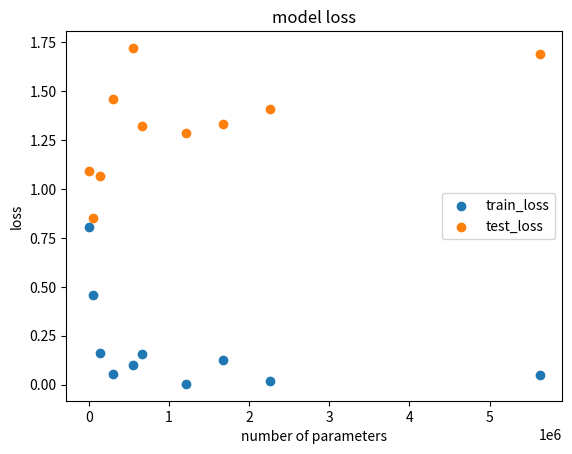
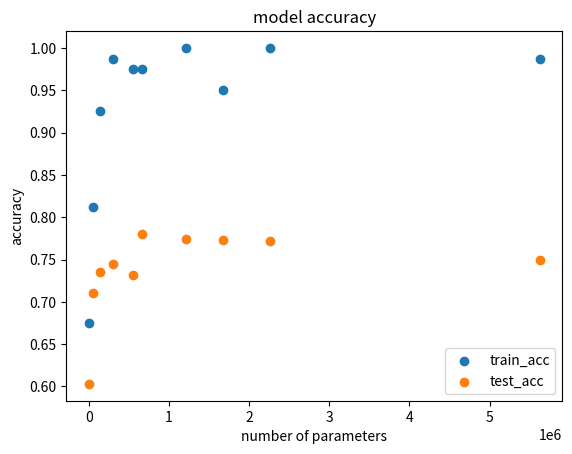

Reproduce these figures in Python, in order.
# import numpy as np
import matplotlib.pyplot as plt
paras = [2172, 51666, 138330, 303018, 550570, 668602, 1208138,1671114, 2262922, 5626378]

loss = [0.805379, 0.456469, 0.159477, 0.052376, 0.100771, 0.156388, 0.003622, 0.128376, 0.016067, 0.049119]
acc = [0.675000, 0.812500, 0.925000, 0.987500, 0.975000, 0.975000, 1.000000, 0.950000, 1.000000, 0.987500]

test_loss = [1.093192, 0.852735, 1.066756, 1.457985, 1.721015, 1.320283, 1.287716, 1.334546, 1.409798, 1.690462]
test_acc = [0.603000, 0.711000, 0.735000, 0.745000, 0.732000, 0.780000, 0.774000, 0.773000, 0.772000, 0.749000]

plt.figure()
plt.scatter(paras, loss, label='train_loss')
plt.scatter(paras, test_loss, label='test_loss')
plt.xlabel('number of parameters')
plt.ylabel('loss')
plt.title('model loss')
plt.legend()
plt.savefig('model_loss.png')
plt.show()


plt.figure()
plt.scatter(paras, acc, label='train_acc')
plt.scatter(paras, test_acc, label='test_acc')
plt.xlabel('number of parameters')
plt.ylabel('accuracy')
plt.title('model accuracy')
plt.legend()
plt.savefig('model_acc.png')
plt.show()